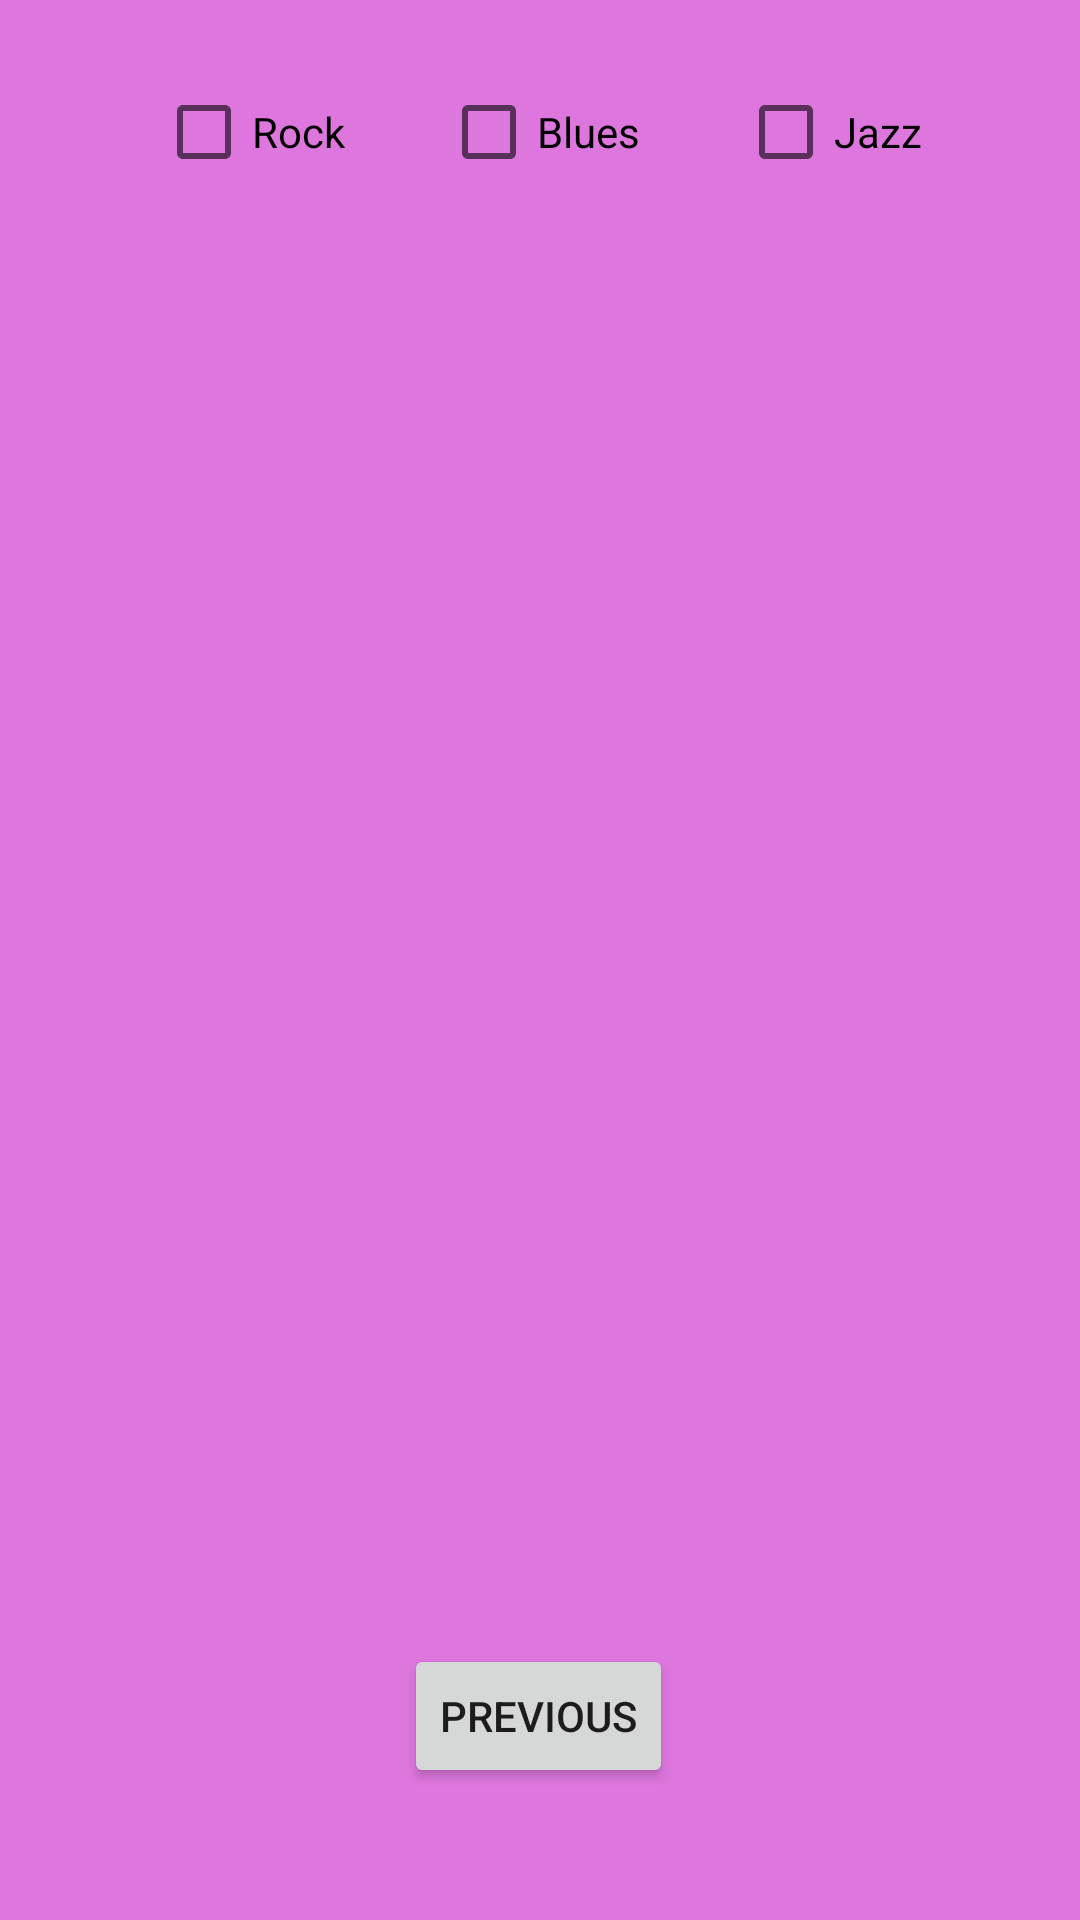

This screen was rendered from an Android layout file. Write that file and the resources it references.
<!-- AndroidManifest.xml: application theme Theme.Repaso_examen_final -->
<!-- res/layout/fragment_second.xml -->
<?xml version="1.0" encoding="utf-8"?>
<androidx.constraintlayout.widget.ConstraintLayout xmlns:android="http://schemas.android.com/apk/res/android"
    xmlns:app="http://schemas.android.com/apk/res-auto"
    xmlns:tools="http://schemas.android.com/tools"
    android:layout_width="match_parent"
    android:layout_height="match_parent"
    android:background="@color/pink"
    android:padding="20sp"
    tools:context=".ejercicios.examen.SecondActivity">

    <TextView
        android:id="@+id/textview_second"
        android:layout_width="wrap_content"
        android:layout_height="wrap_content"
        app:layout_constraintBottom_toTopOf="@id/button_second"
        app:layout_constraintEnd_toEndOf="parent"
        app:layout_constraintStart_toStartOf="parent"
        app:layout_constraintTop_toTopOf="parent" />

    <Button
        android:id="@+id/button_second"
        android:layout_width="wrap_content"
        android:layout_height="wrap_content"
        android:layout_marginBottom="24dp"
        android:text="@string/previous"
        app:layout_constraintBottom_toBottomOf="parent"
        app:layout_constraintEnd_toEndOf="parent"
        app:layout_constraintHorizontal_bias="0.498"
        app:layout_constraintStart_toStartOf="parent" />

    <androidx.recyclerview.widget.RecyclerView
        android:id="@+id/recyclerView"
        android:layout_width="match_parent"
        android:layout_height="0dp"
        android:layout_marginVertical="20dp"
        app:layout_constraintBottom_toTopOf="@+id/button_second"
        app:layout_constraintEnd_toEndOf="parent"
        app:layout_constraintStart_toStartOf="parent"
        app:layout_constraintTop_toBottomOf="@+id/checkBoxBlues"
        app:layout_constraintVertical_bias="1.0" />

    <CheckBox
        android:id="@+id/checkBoxRock"
        android:layout_width="wrap_content"
        android:layout_height="wrap_content"
        android:text="Rock"
        app:layout_constraintEnd_toStartOf="@+id/checkBoxBlues"
        app:layout_constraintStart_toStartOf="parent"
        app:layout_constraintTop_toTopOf="parent" />

    <CheckBox
        android:id="@+id/checkBoxBlues"
        android:layout_width="wrap_content"
        android:layout_height="wrap_content"
        android:text="Blues"
        app:layout_constraintEnd_toEndOf="parent"
        app:layout_constraintStart_toStartOf="parent"
        app:layout_constraintTop_toTopOf="parent" />

    <CheckBox
        android:id="@+id/checkBoxJazz"
        android:layout_width="wrap_content"
        android:layout_height="wrap_content"
        android:text="Jazz"
        app:layout_constraintEnd_toEndOf="parent"
        app:layout_constraintStart_toEndOf="@+id/checkBoxBlues"
        app:layout_constraintTop_toTopOf="parent" />

</androidx.constraintlayout.widget.ConstraintLayout>
<!-- resources referenced by this layout -->
<resources>
  <color name="pink">#9FC824C8</color>
  <string name="previous">Previous</string>
  <style name="Theme.Repaso_examen_final" parent="Theme.MaterialComponents.DayNight.DarkActionBar">
          
          <item name="colorPrimary">@color/purple_500</item>
          <item name="colorPrimaryVariant">@color/purple_700</item>
          <item name="colorOnPrimary">@color/white</item>
          
          <item name="colorSecondary">@color/teal_200</item>
          <item name="colorSecondaryVariant">@color/teal_700</item>
          <item name="colorOnSecondary">@color/black</item>
          
          <item name="android:statusBarColor" tools:targetApi="l">?attr/colorPrimaryVariant</item>
          
      </style>
  <color name="purple_500">#FF6200EE</color>
  <color name="purple_700">#FF3700B3</color>
  <color name="white">#FFFFFFFF</color>
  <color name="teal_200">#FF03DAC5</color>
  <color name="teal_700">#FF018786</color>
  <color name="black">#FF000000</color>
</resources>
